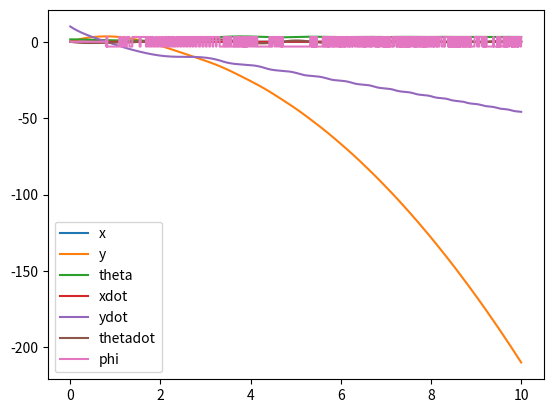

Source code (Python):
import numpy as np
from scipy.integrate import odeint
from matplotlib import pyplot as plt

sin = np.sin
cos = np.cos

# state is [x, y, theta, xdot, ydot, thetadot]

T = 0.		# thrust
L = -1.		# length from CG of rocket to the motor
Dv = 0.1		# the linear drag on the rocket
Dw = 1. 	# the rotational drag on the rocket
I = 1.		# the rotational inertia of the rocket
l = -0.5		# the distance from the CG of the rocket to the center of aerodynamic pressure
g = 9.8 	# acceleration due to gravity


# a function that returns a thrust angle based on the rocket's state
def control(u):
	return 0

def ddt(u, t):
	x, y, theta, xdot, ydot, thetadot = u

	c = control(u)				  # the control input
	v2 = (xdot**2 + ydot**2)	  # the speed squared
	phi = np.arctan2(-xdot, ydot) # the of the velocity vector away from vertical

	linear_drag = abs(v2*sin(theta-phi)*Dv)
	rotational_drag = abs(thetadot)*thetadot*Dw

	xddot = -sin(theta+c)*T + sin(phi)*linear_drag

	yddot = cos(theta+c)*T - cos(phi)*linear_drag - g

	thetaddot = sin(c)*T*L/I - rotational_drag/I + sin(theta-phi)*l*v2*Dv/I

	return np.array([xdot, ydot, thetadot, xddot, yddot, thetaddot])


if __name__ == '__main__':
	u0 = np.array([0, 0, np.pi/2, 0, 10, 0], dtype=float)
	ts = np.linspace(0, 10, 10000)
	us = odeint(ddt, u0, ts)

	labels = ['x', 'y', 'theta', 'xdot', 'ydot', 'thetadot']


	for label, data in zip(labels, us.T):
		plt.plot(ts, data, label=label)

	x, y, theta, xdot, ydot, thetadot = us.T
	phi = np.arctan2(-xdot, ydot) # the of the velocity vector away from vertical

	plt.plot(ts, phi, label='phi')

	plt.legend()
	plt.show()
